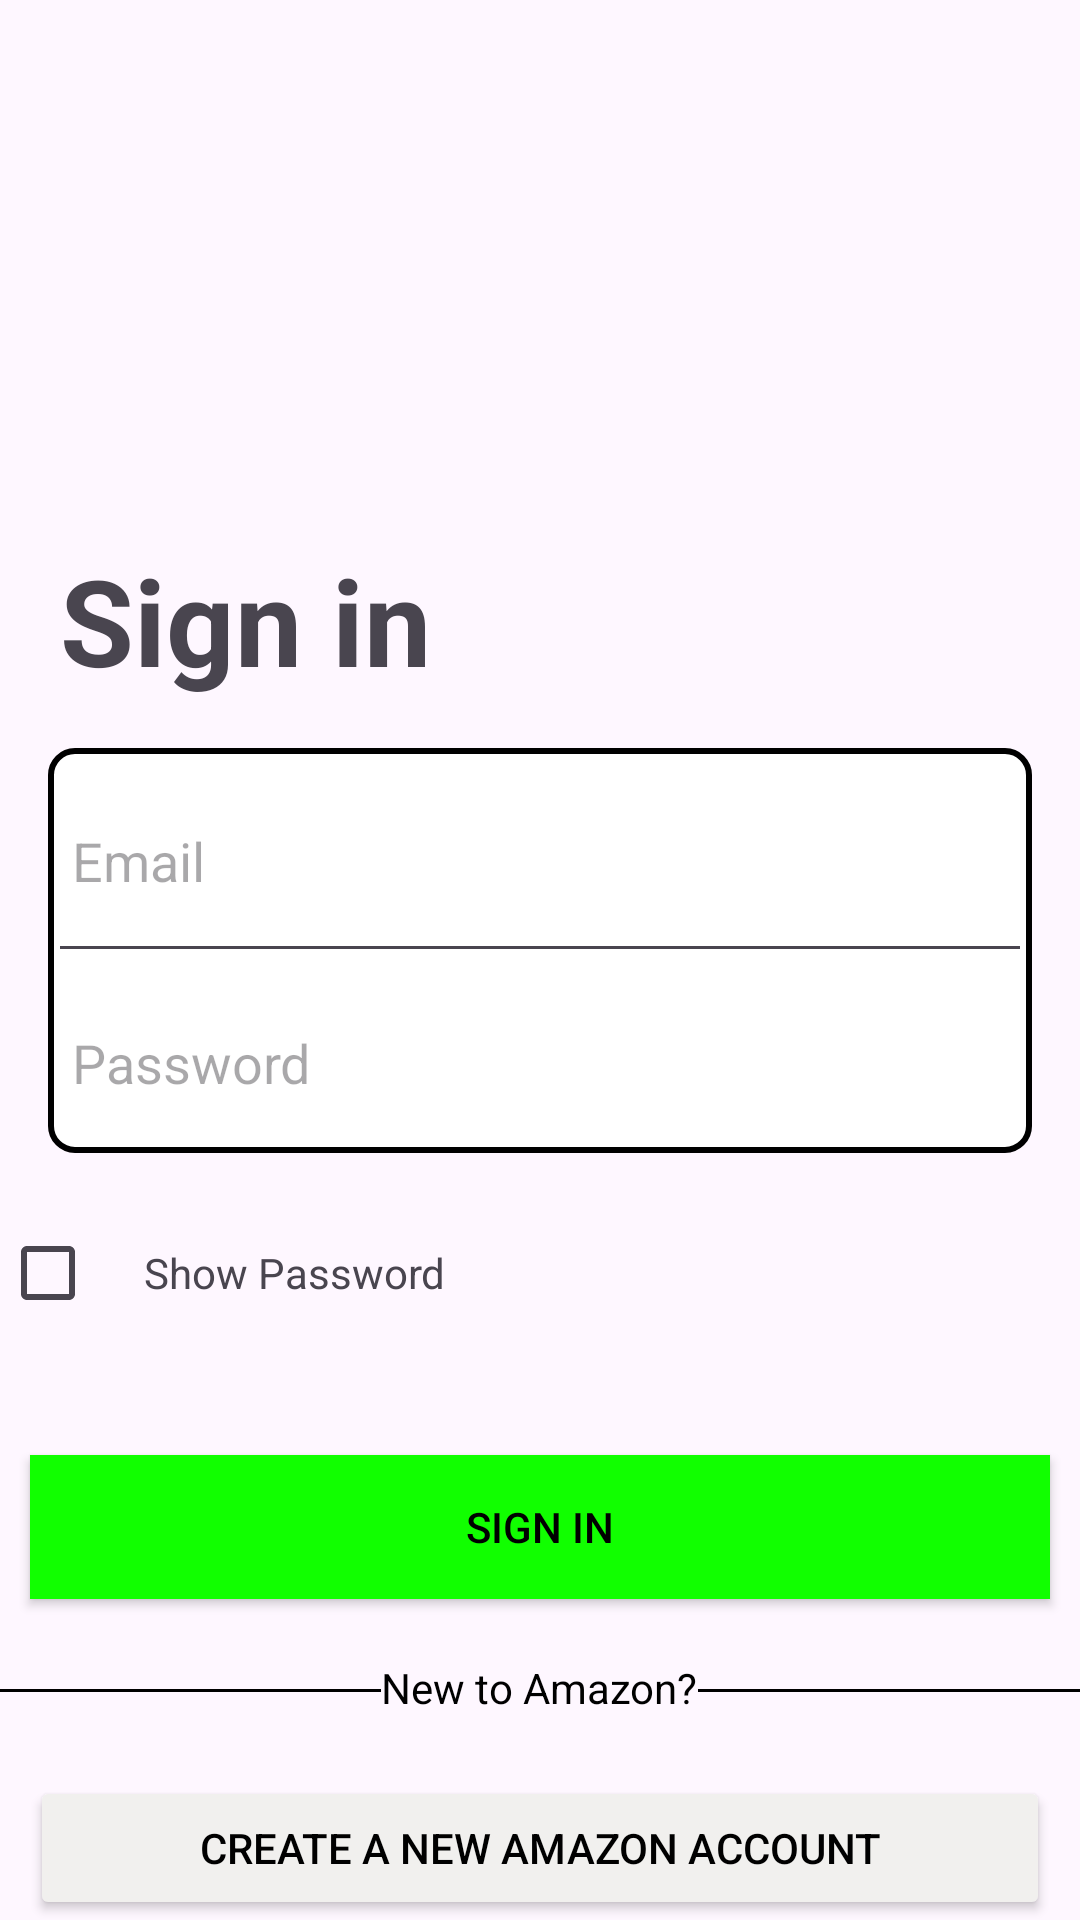

This screen was rendered from an Android layout file. Write that file and the resources it references.
<!-- AndroidManifest.xml: application theme Theme.Assignment2 -->
<!-- res/layout/activity_main2.xml -->
<?xml version="1.0" encoding="utf-8"?>
<RelativeLayout xmlns:android="http://schemas.android.com/apk/res/android"
    xmlns:app="http://schemas.android.com/apk/res-auto"
    xmlns:tools="http://schemas.android.com/tools"
    android:layout_width="match_parent"
    android:layout_height="match_parent"
    android:orientation="vertical"
    tools:context=".ui.login.Login">
    <LinearLayout
        android:layout_width="match_parent"
        android:layout_height="match_parent"
        android:orientation="vertical">

        <ImageView
            android:layout_width="wrap_content"
            android:layout_height="100dp"
            android:layout_marginTop="30dp"
            android:src="@drawable/amazon"></ImageView>

        <TextView
            android:layout_width="wrap_content"
            android:layout_height="wrap_content"
            android:layout_marginTop="50dp"
            android:layout_marginLeft="20dp"
            android:textSize="40sp"
            android:textStyle="bold"
            android:text="Sign in"></TextView>


        <LinearLayout
            android:layout_width="match_parent"
            android:layout_height="wrap_content"
            android:layout_marginTop="5dp"
            android:layout_marginBottom="5dp"
            android:orientation="vertical"
            android:layout_margin="16dp"
            android:background="@drawable/border_background">

            
            <EditText
                android:layout_width="match_parent"
                android:layout_height="75dp"
                android:id="@+id/email"
                android:hint="Email"
                android:inputType="textEmailAddress"
                android:padding="8dp"/>

            <EditText
                android:id="@+id/password"
                android:layout_width="match_parent"
                android:layout_height="60dp"
                android:hint="Password"
                android:inputType="textPassword"
                android:background="@null"
                android:padding="8dp"/>

        </LinearLayout>

        <LinearLayout
            android:layout_width="wrap_content"
            android:layout_height="wrap_content"
            android:orientation="horizontal">

            <CheckBox
                android:layout_width="wrap_content"
                android:id="@+id/show_password"
                android:layout_height="wrap_content"></CheckBox>
            <TextView
                android:layout_width="wrap_content"
                android:layout_height="wrap_content"
                android:text="Show Password">
            </TextView>
        </LinearLayout>
        <Space
            android:layout_width="match_parent"
            android:layout_height="0dp"
            android:layout_weight="1"/>

        <Button
            android:layout_width="match_parent"
            android:id="@+id/sign_in"
            android:background="@drawable/button_without_curve"
            android:textColor="@color/black"
            android:layout_marginLeft="10dp"
            android:layout_marginRight="10dp"
            android:layout_height="wrap_content"
            android:text="Sign In" />

        <LinearLayout
            android:layout_width="match_parent"
            android:layout_height="wrap_content"
            android:orientation="horizontal"
            android:layout_marginTop="20dp">

            
            <View
                android:layout_width="0dp"
                android:layout_height="1dp"
                android:layout_marginTop="10dp"
                android:layout_weight="1"
                android:background="#000000" /> 

            
            <TextView
                android:layout_width="wrap_content"
                android:layout_height="wrap_content"
                android:text="New to Amazon?"
                android:gravity="center"
                android:layout_gravity="center"
                android:textColor="#000000" /> 

            
            <View
                android:layout_marginTop="10dp"
                android:layout_width="0dp"
                android:layout_height="1dp"
                android:layout_weight="1"
                android:background="#000000" /> 
        </LinearLayout>

        <Button
            android:layout_width="match_parent"
            android:layout_height="wrap_content"
            android:layout_marginTop="20dp"
            android:layout_marginRight="10dp"
            android:layout_marginLeft="10dp"
            android:textColor="@color/black"
            android:backgroundTint="@color/create_new_account_colour"
            android:id="@+id/sign_up"
            android:text="Create a new Amazon Account">
        </Button>


    </LinearLayout>
</RelativeLayout>
<!-- resources referenced by this layout -->
<resources>
  <color name="black">#FF000000</color>
  <color name="create_new_account_colour">#F1F0EE</color>
  <!-- drawable border_background (drawable) -->
  <shape xmlns:android="http://schemas.android.com/apk/res/android">
      <solid android:color="#FFFFFF" /> 
      <stroke
          android:width="2dp"
      android:color="#000000" />
      <corners android:radius="8dp" /> 
  </shape>
  <!-- drawable button_without_curve (drawable) -->
  <shape xmlns:android="http://schemas.android.com/apk/res/android"
      android:shape="rectangle">
      <solid android:color="#F1F0" /> 
      <corners android:radius="0dp" />
  </shape>
  <style name="Theme.Assignment2" parent="Base.Theme.Assignment2" />
  <style name="Base.Theme.Assignment2" parent="Theme.Material3.DayNight.NoActionBar">
          
           <item name="colorPrimary">@color/yello</item>
      </style>
  <color name="yello">#FFFFC107</color>
</resources>
